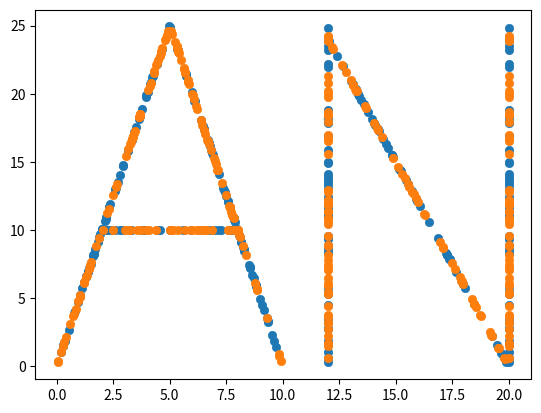

This chart was generated by the following Python code:
import numpy as np
import matplotlib.pyplot as plt

NUM_OF_POINTS = 300
NUM_OF_REPEATS = 2


def uniform_distr():
    for i in range(NUM_OF_REPEATS):
        random_x = np.random.uniform(-1, 1, NUM_OF_POINTS)
        random_y = np.random.uniform(0, 5, NUM_OF_POINTS)
        #plt.plot(random_x, random_y, "ro")
        plt.scatter(random_x, random_y, linewidths=0.5)
        plt.show()


def guassian_distr():
    for i in range(NUM_OF_REPEATS):
        points = np.random.normal(loc=(1, 1), scale=2, size=(NUM_OF_POINTS, 2))
        plt.scatter(points[:, 0], points[:, 1], linewidths=0.05)
        plt.show()


def three_guassian_distr():
    for i in range(NUM_OF_REPEATS):
        all_points = np.zeros((NUM_OF_POINTS, 2))
        for i in range(1, 4):
            all_points[100 * (i - 1):100 * i, :] = np.random.normal(loc=(-i, i), scale=2 * i, size=(100, 2))
        plt.scatter(all_points[:, 0], all_points[:, 1], linewidths=0.05)
        plt.show()


def circle_ring():
    for i in range(NUM_OF_REPEATS):
        radius = np.random.uniform(0, 1, NUM_OF_POINTS)
        angle = np.random.uniform(0, 2 * np.pi, NUM_OF_POINTS)
        radius[0:200] += 2
        x = radius * np.cos(angle)
        y = radius * np.sin(angle)
        plt.scatter(x, y, linewidths=0.05)
        plt.show()


def first_letters():
    # -----A------
    for i in range(NUM_OF_REPEATS):

        x = []
        y = []
        x1 = np.random.uniform(0, 5, (60, 1))
        x2 = np.random.uniform(5, 10, (60, 1))
        x3 = np.random.uniform(2, 8, (30, 1))
        y1 = 5 * x1
        y2 = -5 * x2 + 50
        y3 = 0 * x3 + 10
        x[0:59], x[60:119], x[120:149] = x1, x2, x3
        y[0:59], y[60:119], y[120:149] = y1, y2, y3

        # -----N------
        x1 = np.random.uniform(12, 12, (50, 1))
        y1 = np.random.uniform(0, 25, (50, 1))
        x2 = np.random.uniform(12, 20, (50, 1))
        y2 = -3 * x2 + 60
        x3 = np.random.uniform(20, 20, (50, 1))
        y3 = y1
        x[150:199], x[200:249], x[250:299] = x1, x2, x3
        y[150:199], y[200:249], y[250:299] = y1, y2, y3

        plt.scatter(x, y, linewidths=0.5)
        plt.show()

first_letters()